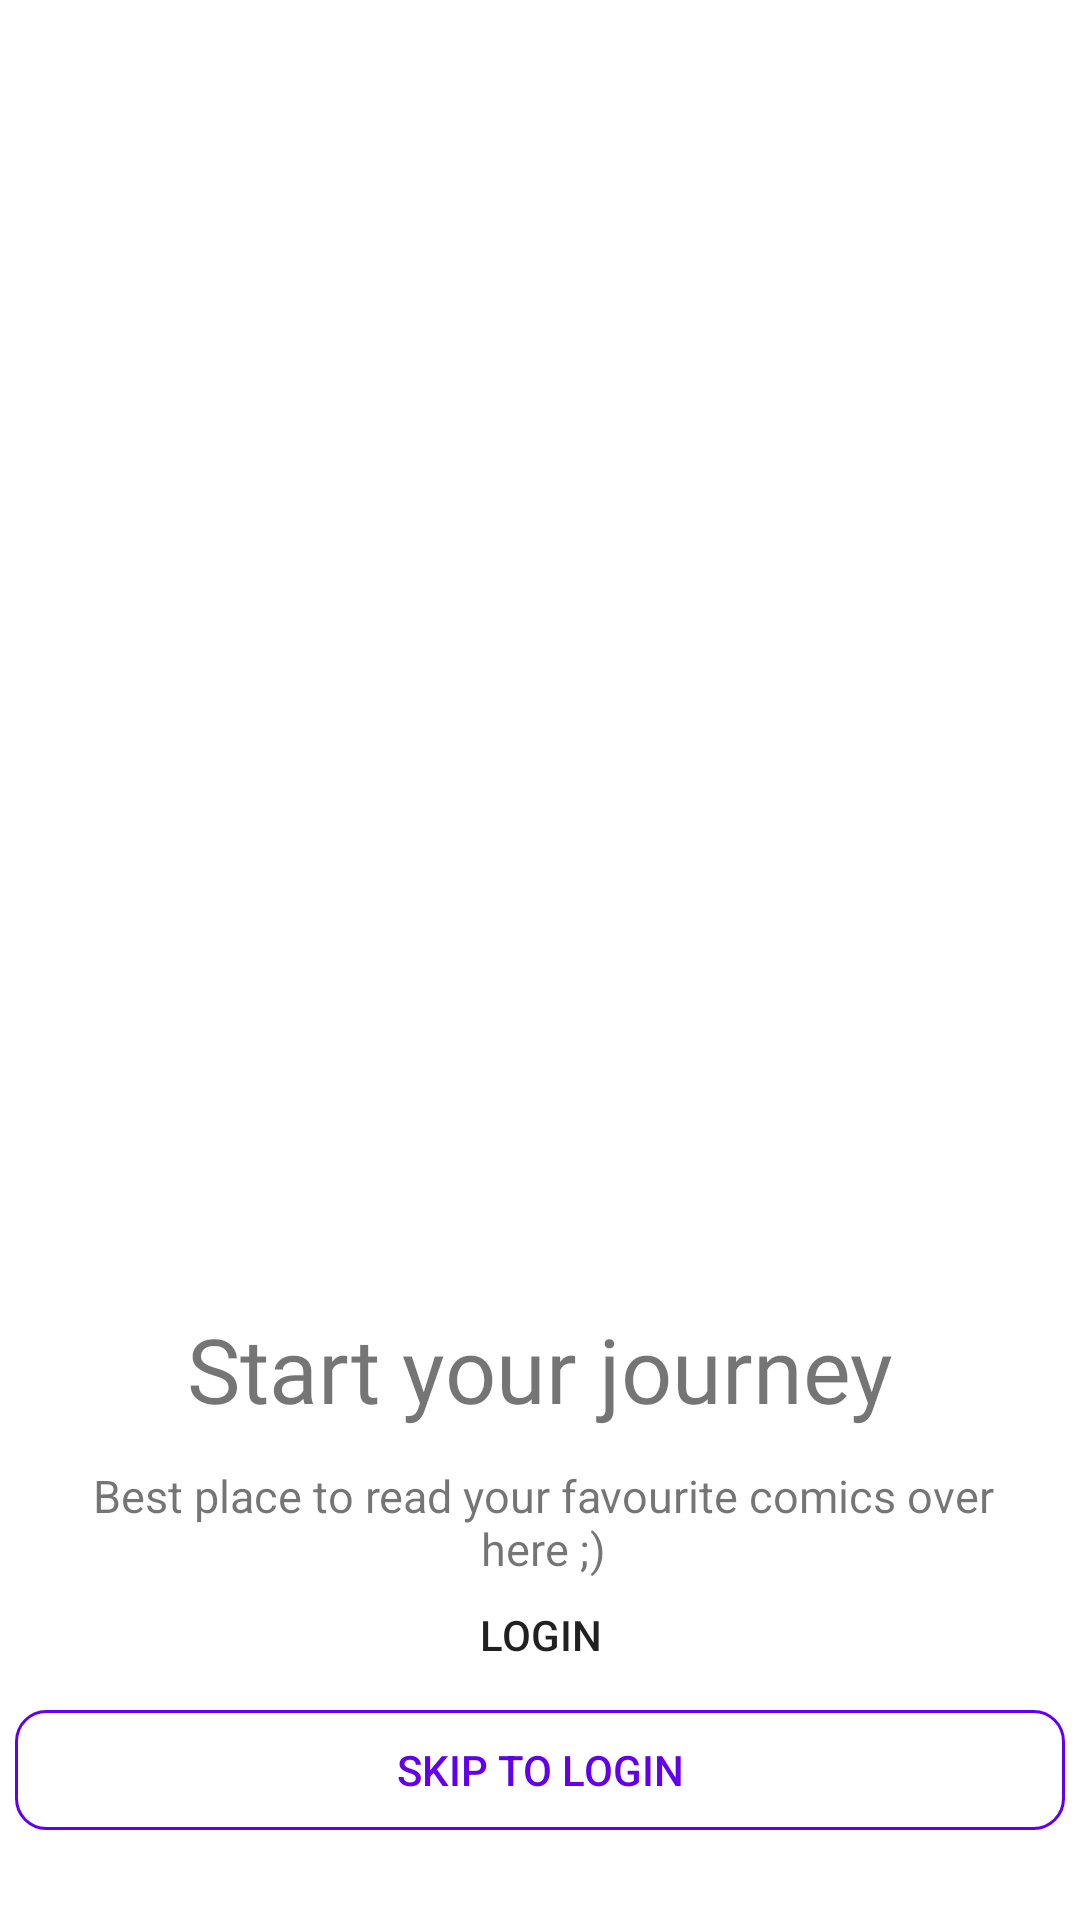

Layout XML and referenced resources for this Android screen:
<!-- AndroidManifest.xml: application theme Theme.ComicBook -->
<!-- res/layout/activity_welcome.xml -->
<?xml version="1.0" encoding="utf-8"?>
<androidx.constraintlayout.widget.ConstraintLayout xmlns:android="http://schemas.android.com/apk/res/android"
    xmlns:app="http://schemas.android.com/apk/res-auto"
    xmlns:tools="http://schemas.android.com/tools"
    android:layout_width="match_parent"
    android:layout_height="match_parent"
    tools:context=".WelcomeActivity">

    <ImageView
        android:id="@+id/imageView"
        android:layout_width="327dp"
        android:layout_height="296dp"
        android:layout_marginTop="100dp"
        app:layout_constraintEnd_toEndOf="parent"
        app:layout_constraintStart_toStartOf="parent"
        app:layout_constraintTop_toTopOf="parent"
        app:srcCompat="@drawable/logo" />


    <Button
        android:id="@+id/log_rediract_btn"
        android:layout_width="350dp"
        android:layout_height="40dp"
        android:layout_marginBottom="5dp"
        android:background="@drawable/shape_welcome_btn1"
        android:text="login"
        app:layout_constraintBottom_toTopOf="@+id/skip_btn"
        app:layout_constraintEnd_toEndOf="parent"
        app:layout_constraintHorizontal_bias="0.491"
        app:layout_constraintStart_toStartOf="parent" />

    <Button
        android:id="@+id/skip_btn"
        android:layout_width="350dp"
        android:layout_height="40dp"
        android:layout_marginBottom="30dp"
        android:background="@drawable/shape_welcome_btn2"
        android:text="skip to login"
        android:textColor="@color/purple_500"
        app:layout_constraintBottom_toBottomOf="parent"
        app:layout_constraintEnd_toEndOf="parent"
        app:layout_constraintHorizontal_bias="0.491"
        app:layout_constraintStart_toStartOf="parent" />

    <TextView
        android:id="@id/start"
        android:layout_width="wrap_content"
        android:layout_height="wrap_content"
        android:layout_marginTop="40dp"
        android:fontFamily="@font/fredoka_one"
        android:text="Start your journey"
        android:textSize="30dp"
        app:layout_constraintEnd_toEndOf="parent"
        app:layout_constraintStart_toStartOf="parent"
        app:layout_constraintTop_toBottomOf="@+id/imageView"
        tools:ignore="MissingConstraints" />

    <TextView
        android:id="@+id/textView4"
        android:layout_width="322dp"
        android:layout_height="52dp"
        android:layout_marginTop="12dp"
        android:text="Best place to read your favourite comics over here ;)"
        android:textAlignment="center"
        android:textSize="15dp"
        app:layout_constraintEnd_toEndOf="parent"
        app:layout_constraintHorizontal_bias="0.528"
        app:layout_constraintStart_toStartOf="parent"
        app:layout_constraintTop_toBottomOf="@+id/start" />

</androidx.constraintlayout.widget.ConstraintLayout>
<!-- resources referenced by this layout -->
<resources>
  <color name="purple_500">#FF6200EE</color>
  <!-- drawable shape_welcome_btn2 (drawable) -->
  <?xml version="1.0" encoding="utf-8"?>
  <shape xmlns:android="http://schemas.android.com/apk/res/android"
      android:shape="rectangle">
  
      
      <solid android:color="@android:color/transparent"/>
  
      
      <corners android:radius="10dp"/>
  
      
      <stroke android:color="@color/purple_500"
          android:width="1dp"/>
  
  </shape>
  <style name="Theme.ComicBook" parent="Theme.MaterialComponents.DayNight.DarkActionBar">
          
          <item name="colorPrimary">@color/purple_500</item>
          <item name="colorPrimaryVariant">@color/purple_700</item>
          <item name="colorOnPrimary">@color/white</item>
          
          <item name="colorSecondary">@color/teal_200</item>
          <item name="colorSecondaryVariant">@color/teal_700</item>
          <item name="colorOnSecondary">@color/black</item>
          
          <item name="android:statusBarColor" tools:targetApi="l">?attr/colorPrimaryVariant</item>
          
      </style>
  <color name="purple_700">#FF3700B3</color>
  <color name="white">#FFFFFFFF</color>
  <color name="teal_200">#FF03DAC5</color>
  <color name="teal_700">#FF018786</color>
  <color name="black">#FF000000</color>
</resources>
